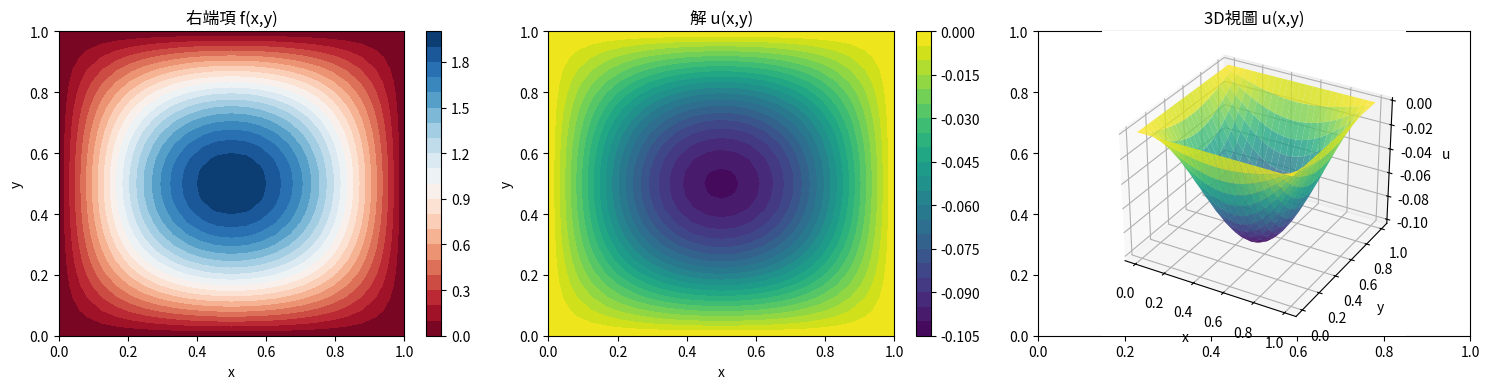

Recreate this plot in Python.
import numpy as np
import matplotlib.pyplot as plt
from scipy.sparse import diags, kron, eye
from scipy.sparse.linalg import spsolve

class Elliptic2D:
    """二維橢圓PDE求解器示例
    
    形式: A∂²u/∂x² + B∂²u/∂x∂y + C∂²u/∂y² + D∂u/∂x + E∂u/∂y + Fu + G = 0
    
    為了簡化，我們考慮特殊情況：
    -∂²u/∂x² - ∂²u/∂y² = f(x,y)  (Poisson方程)
    即：A=1, B=0, C=1, D=E=F=0, G=f(x,y)
    """
    
    def __init__(self, nx, ny, Lx=1.0, Ly=1.0):
        self.nx = nx
        self.ny = ny
        self.Lx = Lx
        self.Ly = Ly
        
        self.dx = Lx / (nx - 1)
        self.dy = Ly / (ny - 1)
        
        self.x = np.linspace(0, Lx, nx)
        self.y = np.linspace(0, Ly, ny)
        self.X, self.Y = np.meshgrid(self.x, self.y)
        
    def build_laplacian_2d(self):
        """構建二維拉普拉斯算子矩陣"""
        # 一維二階差分算子
        d2dx2 = diags([1, -2, 1], [-1, 0, 1], shape=(self.nx, self.nx)) / self.dx**2
        d2dy2 = diags([1, -2, 1], [-1, 0, 1], shape=(self.ny, self.ny)) / self.dy**2
        
        # 二維拉普拉斯算子 (Kronecker積)
        Ix = eye(self.nx)
        Iy = eye(self.ny)
        
        # ∇² = ∂²/∂x² + ∂²/∂y²
        laplacian_2d = kron(Iy, d2dx2) + kron(d2dy2, Ix)
        
        return laplacian_2d
    
    def solve_poisson_2d(self, f_values):
        """求解二維Poisson方程: -∇²u = f"""
        L = self.build_laplacian_2d()
        
        # 邊界條件: u = 0 在邊界上
        # 將二維問題轉換為一維向量問題
        f_vector = f_values.flatten()
        
        # 應用邊界條件
        for i in range(self.nx):
            for j in range(self.ny):
                idx = j * self.nx + i
                if i == 0 or i == self.nx-1 or j == 0 or j == self.ny-1:
                    # 邊界點
                    L[idx, :] = 0
                    L[idx, idx] = 1
                    f_vector[idx] = 0
        
        # 求解線性系統
        u_vector = spsolve(L, f_vector)
        u_solution = u_vector.reshape((self.ny, self.nx))
        
        return u_solution

def demo_2d_elliptic():
    """演示二維橢圓PDE"""
    # 網格設置
    nx, ny = 25, 25  # 較小的網格以節省計算
    solver = Elliptic2D(nx, ny)
    
    # 定義右端項 f(x,y)
    f_values = 2 * np.sin(np.pi * solver.X) * np.sin(np.pi * solver.Y)
    
    # 求解PDE
    u_solution = solver.solve_poisson_2d(f_values)
    
    # 可視化結果
    fig, axes = plt.subplots(1, 3, figsize=(15, 4))
    
    # 右端項 f(x,y)
    im1 = axes[0].contourf(solver.X, solver.Y, f_values, levels=20, cmap='RdBu')
    axes[0].set_title('右端項 f(x,y)')
    axes[0].set_xlabel('x')
    axes[0].set_ylabel('y')
    plt.colorbar(im1, ax=axes[0])
    
    # 解 u(x,y)
    im2 = axes[1].contourf(solver.X, solver.Y, u_solution, levels=20, cmap='viridis')
    axes[1].set_title('解 u(x,y)')
    axes[1].set_xlabel('x')
    axes[1].set_ylabel('y')
    plt.colorbar(im2, ax=axes[1])
    
    # 3D視圖
    ax3d = fig.add_subplot(133, projection='3d')
    surf = ax3d.plot_surface(solver.X, solver.Y, u_solution, cmap='viridis', alpha=0.8)
    ax3d.set_title('3D視圖 u(x,y)')
    ax3d.set_xlabel('x')
    ax3d.set_ylabel('y')
    ax3d.set_zlabel('u')
    
    plt.tight_layout()
    plt.show()
    
    print("二維橢圓PDE求解完成！")
    print(f"網格大小: {nx} × {ny}")
    print(f"解的範圍: [{np.min(u_solution):.4f}, {np.max(u_solution):.4f}]")

def compare_1d_vs_2d():
    """比較一維和二維的復雜度"""
    print("一維 vs 二維橢圓PDE復雜度比較:")
    print("=" * 50)
    
    # 一維情況
    n1d = 64
    unknowns_1d = n1d
    matrix_size_1d = n1d**2
    
    print(f"一維情況 (n={n1d}):")
    print(f"  - 未知數個數: {unknowns_1d}")
    print(f"  - 矩陣大小: {matrix_size_1d}")
    print(f"  - 內存需求: ~{matrix_size_1d * 8 / 1024:.1f} KB")
    
    # 二維情況
    n2d = 64
    unknowns_2d = n2d * n2d
    matrix_size_2d = unknowns_2d**2
    
    print(f"\n二維情況 (n={n2d}×{n2d}):")
    print(f"  - 未知數個數: {unknowns_2d}")
    print(f"  - 矩陣大小: {matrix_size_2d}")
    print(f"  - 內存需求: ~{matrix_size_2d * 8 / 1024 / 1024:.1f} MB")
    
    print(f"\n複雜度比值:")
    print(f"  - 未知數比值: {unknowns_2d / unknowns_1d:.0f}倍")
    print(f"  - 矩陣大小比值: {matrix_size_2d / matrix_size_1d:.0f}倍")

if __name__ == "__main__":
    print("二維橢圓PDE示例")
    print("=" * 30)
    
    # 比較復雜度
    compare_1d_vs_2d()
    
    print("\n運行二維PDE示例...")
    demo_2d_elliptic()
    
    print("\n說明:")
    print("這個例子展示了如何擴展到二維情況，")
    print("但實際的DeepONet實現會需要更多的計算資源和更複雜的數據生成策略。") 